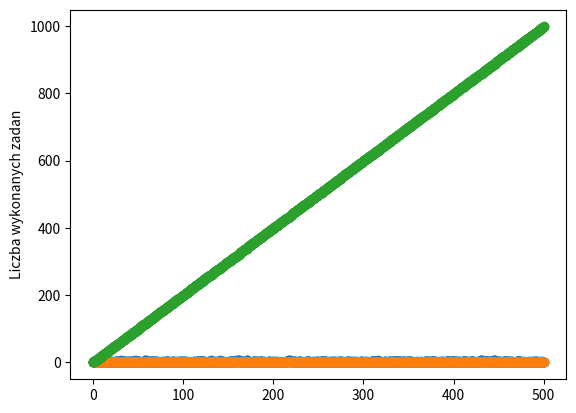

Write the Python code that produced this figure.
import math
import random

import numpy as np
from matplotlib import pyplot as plt

lambdaA = 2.
lambdaD = 3.

tasks = 1000
arrival = []
done = []
waiting = []

time = tasks / min(lambdaA, lambdaD)
step = time / tasks
for i in range(tasks):
    n = random.random()  # TODO: rozne czy te same n?
    tiA = -math.log(n) / lambdaA
    # n = random.random()
    tiD = -math.log(n) / lambdaD
    A = (0 if i == 0 else arrival[i - 1]) + tiA
    D = (tiA + tiD if i == 0 else max(done[i - 1], A) + tiD)
    arrival.append(A)
    done.append(D)
    waiting.append(D - A)

queue = 0

queue_history = []
task_done = 0
task_done_history = []
a = arrival.pop(0)
d = done.pop(0)
while len(arrival) > 0 or len(done) > 0:
    if a < d and len(arrival) > 0:
        if len(arrival) > 0:
            queue += 1
            a = arrival.pop(0)
    else:
        if queue > 0:
            queue -= 1
            task_done+=1
            d = done.pop(0)
    queue_history.append(queue)
    task_done_history.append(task_done)

plt.plot(np.linspace(0, time, num=len(queue_history)), queue_history, marker='o')
plt.xlabel('')
plt.ylabel('ilosc zadan w kolejce')
plt.show()

plt.plot(np.linspace(0, time, num=len(waiting)), waiting, marker='o')
plt.xlabel('')
plt.ylabel('Czas oczekiwania na wykonanie')
plt.show()

plt.plot(np.linspace(0, time, num=len(task_done_history)), task_done_history, marker='o')
plt.xlabel('')
plt.ylabel('Liczba wykonanych zadan')
plt.show()